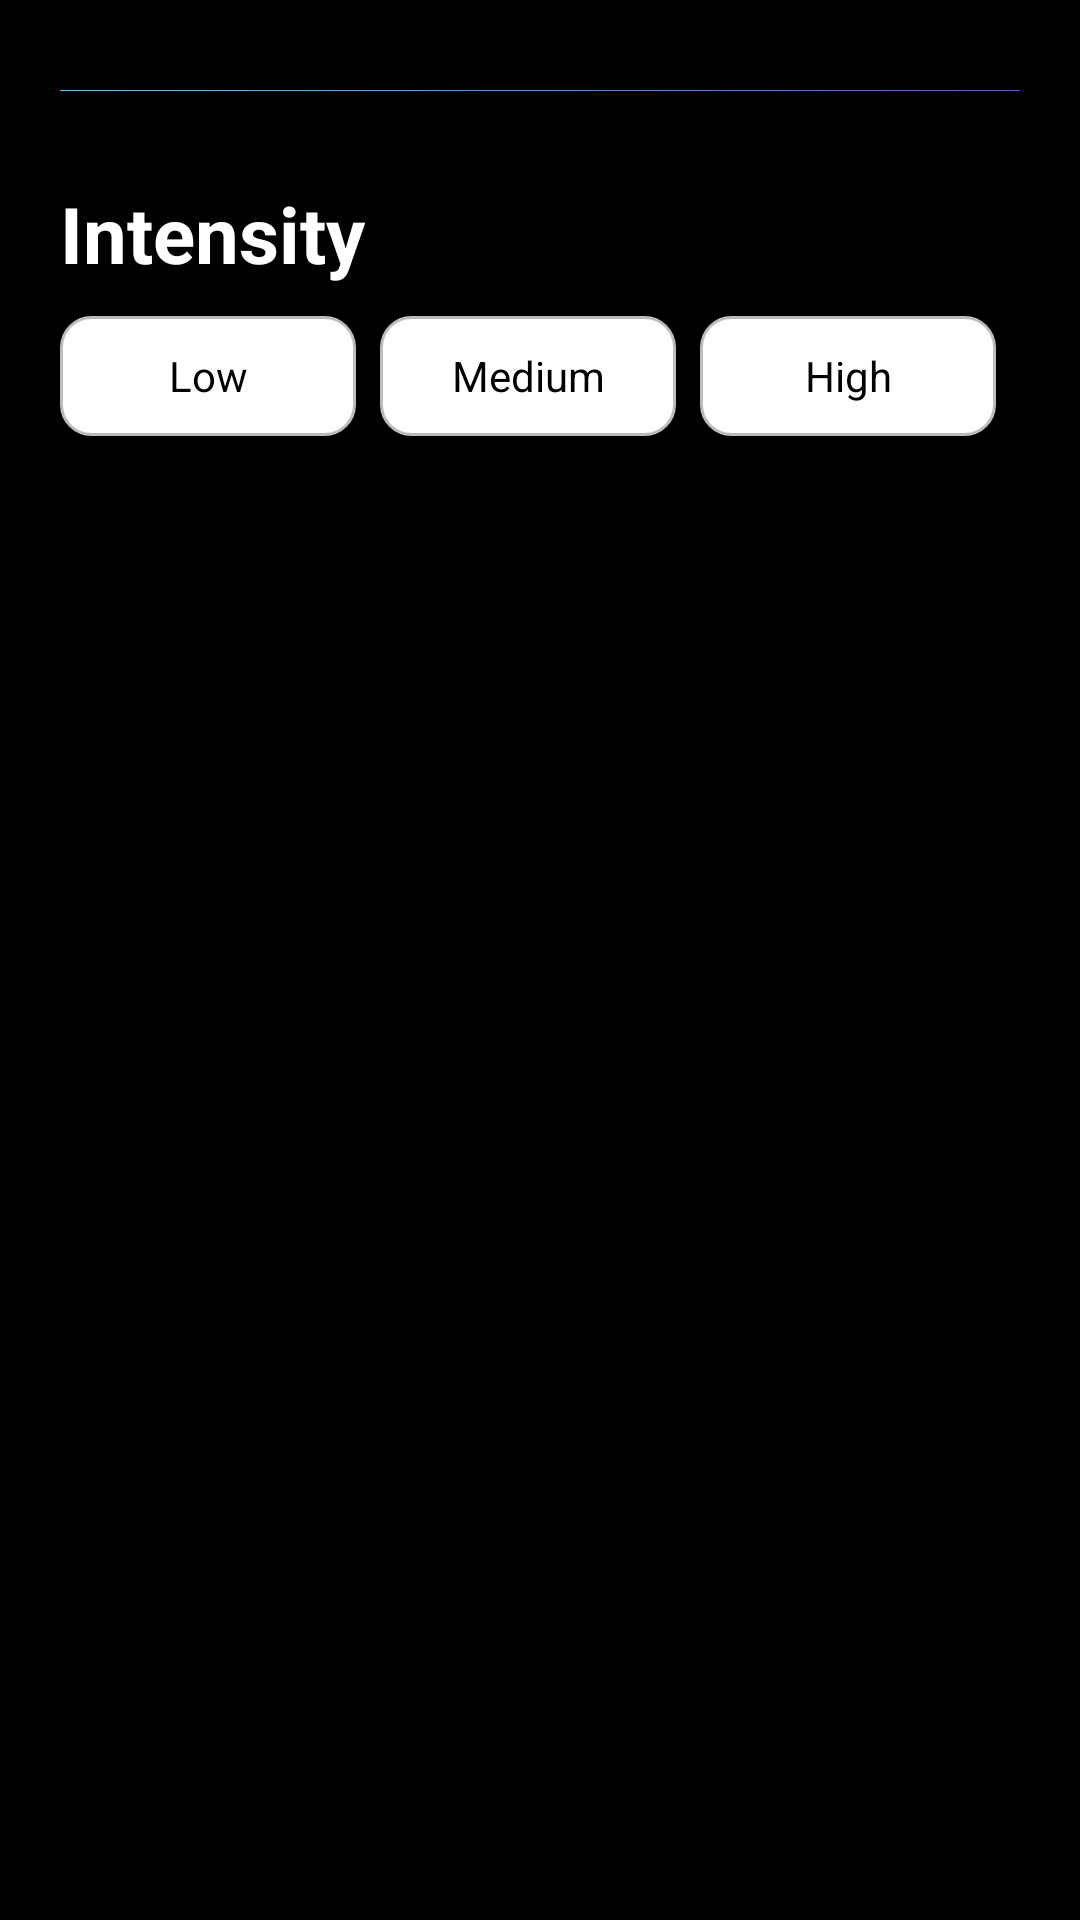

Layout XML and referenced resources for this Android screen:
<!-- AndroidManifest.xml: application theme AppNormalTheme -->
<!-- res/layout/v_search_intensity.xml -->
<?xml version="1.0" encoding="utf-8"?>
<LinearLayout xmlns:android="http://schemas.android.com/apk/res/android"
    android:layout_width="match_parent"
    android:layout_height="match_parent"
    android:background="@android:color/black"
    android:orientation="vertical">

   <View
        style="@style/DivideLine"
       android:background="@drawable/shape_gradient"
        android:layout_marginTop="@dimen/dp_30"
        android:layout_marginBottom="@dimen/dp_10"/>

    <TextView
        android:layout_width="wrap_content"
        android:layout_height="wrap_content"
        android:layout_marginTop="20dp"
        android:layout_marginBottom="10dp"
        android:paddingStart="20dp"
        android:text="Intensity"
        android:textColor="@android:color/white"
        android:textSize="26dp"
        android:textStyle="bold" />

    <LinearLayout
        android:layout_width="match_parent"
        android:layout_height="wrap_content"
        android:layout_marginStart="20dp"
        android:layout_marginEnd="20dp"
        android:orientation="horizontal">

        <TextView
            android:layout_width="0dp"
            android:layout_height="40dp"
            android:text="Low"
            android:textColor="@android:color/black"
            android:gravity="center"
            android:layout_marginEnd="@dimen/dp_8"
            android:layout_weight="1"
            android:background="@drawable/shape_corner_stroke" />

        <TextView
            android:layout_width="0dp"
            android:layout_height="40dp"
            android:text="Medium"
            android:textColor="@android:color/black"
            android:gravity="center"
            android:layout_marginEnd="@dimen/dp_8"
            android:layout_weight="1"
            android:background="@drawable/shape_corner_stroke" />

        <TextView
            android:layout_width="0dp"
            android:layout_height="40dp"
            android:text="High"
            android:textColor="@android:color/black"
            android:gravity="center"
            android:layout_marginEnd="@dimen/dp_8"
            android:layout_weight="1"
            android:background="@drawable/shape_corner_stroke" />

    </LinearLayout>

</LinearLayout>
<!-- resources referenced by this layout -->
<resources>
  <dimen name="dp_10">10dp</dimen>
  <dimen name="dp_30">30dp</dimen>
  <dimen name="dp_8">8dp</dimen>
  <!-- drawable shape_corner_stroke (drawable) -->
  <?xml version="1.0" encoding="utf-8"?>
  <shape xmlns:android="http://schemas.android.com/apk/res/android">
      <solid android:color="#FFFFFF" />
      <corners android:topLeftRadius="@dimen/dp_10"
          android:topRightRadius="@dimen/dp_10"
          android:bottomRightRadius="@dimen/dp_10"
          android:bottomLeftRadius="@dimen/dp_10"/>
      <stroke android:width="1dp" android:color="#BCBCBC" />
  </shape>
  <!-- drawable shape_gradient (drawable) -->
  <?xml version="1.0" encoding="utf-8"?>
  <shape xmlns:android="http://schemas.android.com/apk/res/android">
      <gradient
          android:angle="180"
          android:endColor="#46D2FD"
          android:startColor="#5351F0" />
  </shape>
  <style name="DivideLine">
          <item name="android:layout_width">match_parent</item>
          <item name="android:layout_height">@dimen/px_1</item>
          <item name="android:layout_marginStart">@dimen/dp_20</item>
          <item name="android:layout_marginEnd">@dimen/dp_20</item>
          <item name="background">@drawable/shape_gradient</item>
      </style>
  <style name="AppNormalTheme" parent="Theme.AppCompat.Light">
          
          <item name="colorPrimary">@color/colorPrimary</item>
          <item name="colorPrimaryDark">@color/colorPrimaryDark</item>
          <item name="colorAccent">@color/colorPrimaryDark</item>
          <item name="windowNoTitle">true</item>
          <item name="windowActionBar">false</item>
          <item name="android:windowBackground">@android:color/white</item>
          <item name="android:windowAnimationStyle">@style/FadeAnimationStyle</item>
      </style>
  <dimen name="px_1">1px</dimen>
  <dimen name="dp_20">20dp</dimen>
  <color name="colorPrimary">#3F51B5</color>
  <color name="colorPrimaryDark">#303F9F</color>
  <style name="FadeAnimationStyle" parent="@android:style/Animation.Activity">
          <item name="android:activityOpenEnterAnimation">@anim/in_from_right</item>
          <item name="android:activityOpenExitAnimation">@anim/out_to_left</item>
          <item name="android:activityCloseEnterAnimation">@anim/in_from_left</item>
          <item name="android:activityCloseExitAnimation">@anim/out_to_right</item>
      </style>
</resources>
